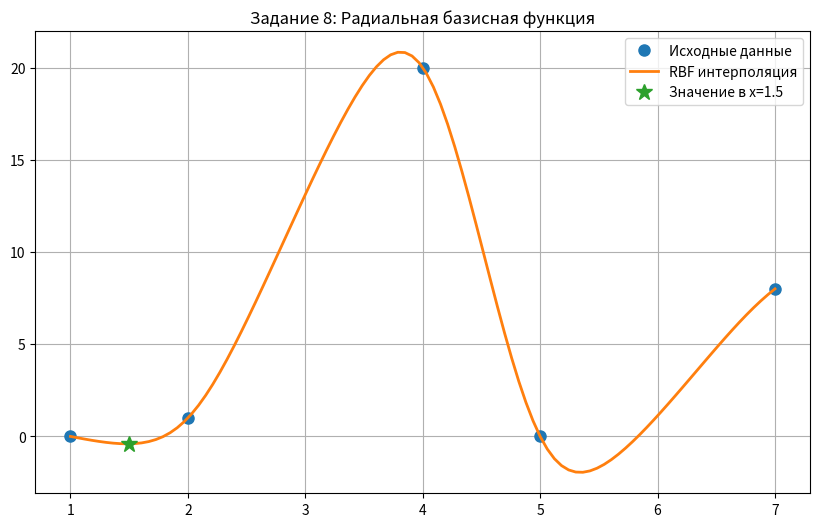

Generate this figure with matplotlib:
from scipy import interpolate
import numpy as np
import scipy.linalg as linalg
from scipy.optimize import curve_fit, leastsq
import matplotlib.pyplot as plt


# Параметры
alpha, beta, gamma, theta, mu, nu = 7, 3, 1, 2, 0, 5


print("\n=== ЗАДАНИЕ 8 (стр. 87) ===")
# Интерполяция радиальной базисной функцией

from scipy.interpolate import Rbf

x_rbf = np.array([1, 2, 4, 5, 7])
y_rbf = np.array([0, 1, 15+nu, mu, 8])

epsilon = mu + 2

def rbf_func(r):
    return np.sqrt(1 + (epsilon * r)**2)

rbf = Rbf(x_rbf, y_rbf, function=lambda r: np.sqrt(1 + (epsilon * r)**2))
x_star_rbf = 1.5
y_rbf_val = rbf(x_star_rbf)

print(f"Значение функции в точке x={x_star_rbf}: y={y_rbf_val:.4f}")

x_rbf_plot = np.linspace(1, 7, 100)
y_rbf_plot = rbf(x_rbf_plot)

plt.figure(figsize=(10, 6))
plt.plot(x_rbf, y_rbf, 'o', label='Исходные данные', markersize=8)
plt.plot(x_rbf_plot, y_rbf_plot, '-', label='RBF интерполяция', linewidth=2)
plt.plot(x_star_rbf, y_rbf_val, '*', markersize=12, label=f'Значение в x={x_star_rbf}')
plt.legend()
plt.grid(True)
plt.title('Задание 8: Радиальная базисная функция')
plt.show()
